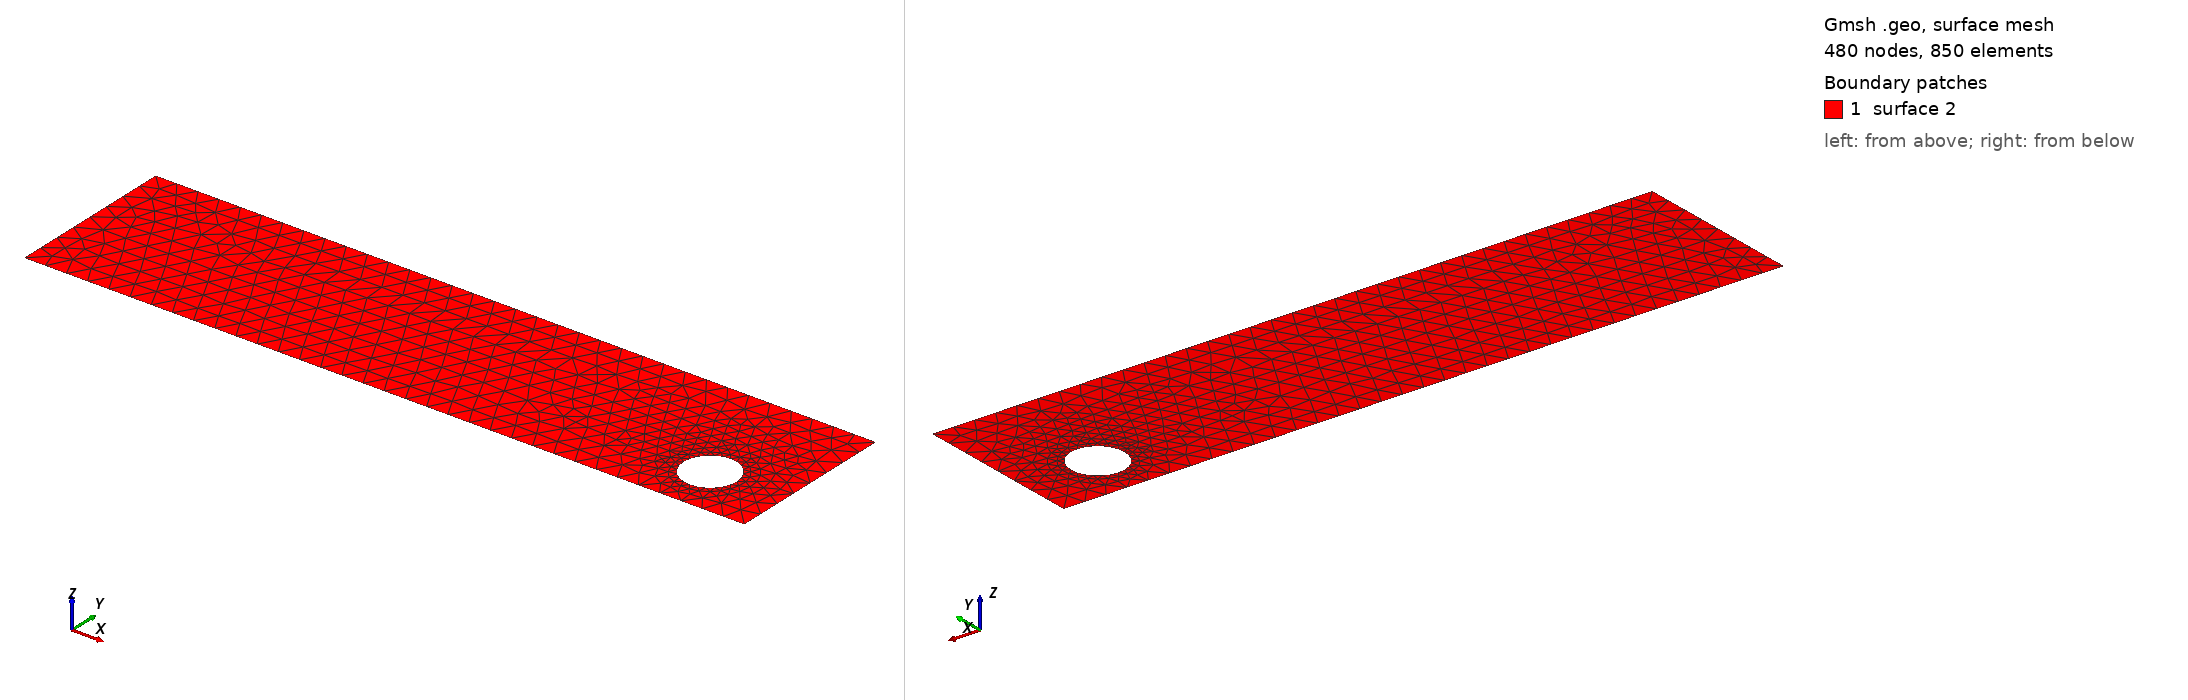

Gmsh geometry script, surface-meshed: 480 nodes, 850 surface elements. Boundary patches (legend numbers): 1 surface 2. Left view from above one corner, right view from below the opposite corner. The script declares no physical surfaces, so the legend lists its geometric surfaces. The drawing asked Gmsh for element sizes between 1% and 20% of the model's largest extent; the script's own settings can give other sizes.

=== cad_137.geo (drawn) ===
//+
SetFactory("OpenCASCADE");
//+
Point(1) = {0.310275, -3.620653, 0.000000, 1.000000};
//+
Point(2) = {33.640961, -3.620653, 0.000000, 1.000000};
//+
Point(3) = {33.640961, 4.299679, 0.000000, 1.000000};
//+
Point(4) = {0.310275, 4.299679, 0.000000, 1.000000};
//+
Line(1) = {4, 1};
//+
Line(2) = {1, 2};
//+
Line(3) = {2, 3};
//+
Line(4) = {3, 4};
//+
Curve Loop(1) = {1, 2, 3, 4};
//+
Point(6) = {31.422405, -1.192998, 0.000000, 0.122738};
//+
Point(5) = {30.195026, -1.192998, 0.000000, 0.122738};
//+
Point(7) = {29.581337, -0.130056, 0.000000, 0.122738};
//+
Point(8) = {29.581337, -2.255939, 0.000000, 0.122738};
//+
Ellipse(5) = {6, 5, 7, 7};
//+
Ellipse(6) = {7, 5, 8, 8};
//+
Ellipse(7) = {8, 5, 6, 6};
//+
Curve Loop(2) = {5, 6, 7};
//+
Plane Surface(2) = {1, 2};
//+
Physical Curve("INFLOW", 100) = {1};
//+
Physical Curve("OUTFLOW", 101) = {3};
//+
Physical Curve("WALL_BOUNDARY", 102) = {2, 4};
//+
Physical Curve("OBSTACLE", 103) = {5, 6, 7};
